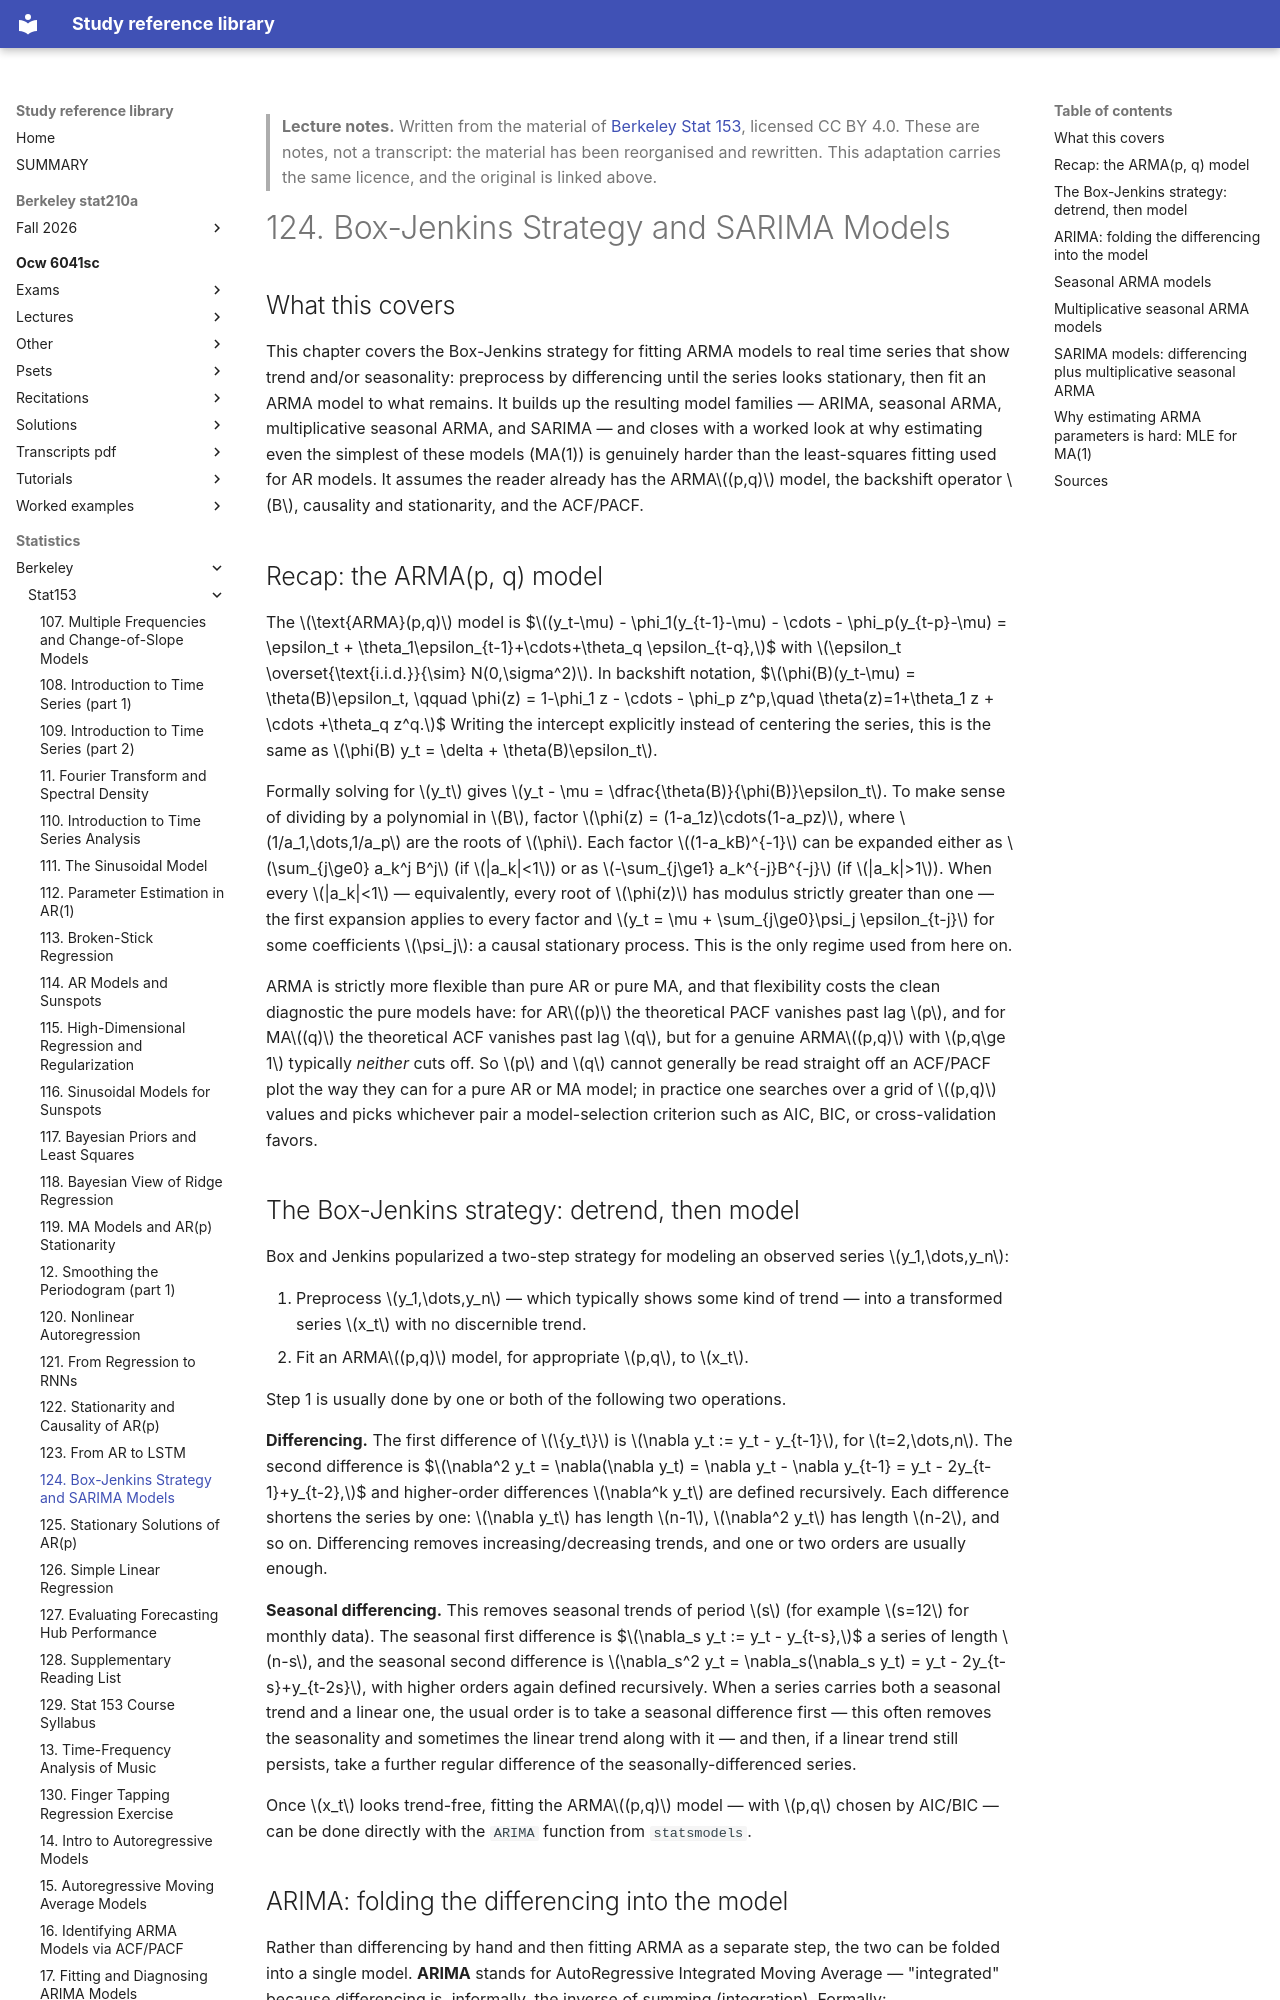

repository: Claptar/knowledge-base-library · page: statistics/berkeley/stat153/124-box-jenkins-strategy-and-sarima-models/index.html · generator: mkdocs

---
title: "124. Box-Jenkins Strategy and SARIMA Models"
course: "Berkeley Stat 153"
chapter: 124
source: "https://github.com/berkeley-stat153"
licence: "CC BY 4.0"
written: "2026-09-20"
---

> **Lecture notes.** Written from the material of [Berkeley Stat 153](https://github.com/berkeley-stat153), licensed CC BY 4.0. These are notes, not a transcript: the material has been reorganised and rewritten. This adaptation carries the same licence, and the original is linked above.

# 124. Box-Jenkins Strategy and SARIMA Models

## What this covers

This chapter covers the Box-Jenkins strategy for fitting ARMA models to real time series that show
trend and/or seasonality: preprocess by differencing until the series looks stationary, then fit an
ARMA model to what remains. It builds up the resulting model families — ARIMA, seasonal ARMA,
multiplicative seasonal ARMA, and SARIMA — and closes with a worked look at why estimating even the
simplest of these models (MA(1)) is genuinely harder than the least-squares fitting used for AR
models. It assumes the reader already has the ARMA$(p,q)$ model, the backshift operator $B$,
causality and stationarity, and the ACF/PACF.

## Recap: the ARMA(p, q) model

The $\text{ARMA}(p,q)$ model is
$$(y_t-\mu) - \phi_1(y_{t-1}-\mu) - \cdots - \phi_p(y_{t-p}-\mu) = \epsilon_t + \theta_1\epsilon_{t-1}+\cdots+\theta_q \epsilon_{t-q},$$
with $\epsilon_t \overset{\text{i.i.d.}}{\sim} N(0,\sigma^2)$. In backshift notation,
$$\phi(B)(y_t-\mu) = \theta(B)\epsilon_t, \qquad \phi(z) = 1-\phi_1 z - \cdots - \phi_p z^p,\quad \theta(z)=1+\theta_1 z + \cdots +\theta_q z^q.$$
Writing the intercept explicitly instead of centering the series, this is the same as $\phi(B) y_t = \delta + \theta(B)\epsilon_t$.

Formally solving for $y_t$ gives $y_t - \mu = \dfrac{\theta(B)}{\phi(B)}\epsilon_t$. To make sense of
dividing by a polynomial in $B$, factor $\phi(z) = (1-a_1z)\cdots(1-a_pz)$, where $1/a_1,\dots,1/a_p$
are the roots of $\phi$. Each factor $(1-a_kB)^{-1}$ can be expanded either as $\sum_{j\ge0} a_k^j
B^j$ (if $|a_k|<1$) or as $-\sum_{j\ge1} a_k^{-j}B^{-j}$ (if $|a_k|>1$). When every $|a_k|<1$ —
equivalently, every root of $\phi(z)$ has modulus strictly greater than one — the first expansion
applies to every factor and $y_t = \mu + \sum_{j\ge0}\psi_j \epsilon_{t-j}$ for some coefficients
$\psi_j$: a causal stationary process. This is the only regime used from here on.

ARMA is strictly more flexible than pure AR or pure MA, and that flexibility costs the clean
diagnostic the pure models have: for AR$(p)$ the theoretical PACF vanishes past lag $p$, and for
MA$(q)$ the theoretical ACF vanishes past lag $q$, but for a genuine ARMA$(p,q)$ with $p,q\ge 1$
typically *neither* cuts off. So $p$ and $q$ cannot generally be read straight off an ACF/PACF plot
the way they can for a pure AR or MA model; in practice one searches over a grid of $(p,q)$ values
and picks whichever pair a model-selection criterion such as AIC, BIC, or cross-validation favors.

## The Box-Jenkins strategy: detrend, then model

Box and Jenkins popularized a two-step strategy for modeling an observed series $y_1,\dots,y_n$:

1. Preprocess $y_1,\dots,y_n$ — which typically shows some kind of trend — into a transformed
   series $x_t$ with no discernible trend.
2. Fit an ARMA$(p,q)$ model, for appropriate $p,q$, to $x_t$.

Step 1 is usually done by one or both of the following two operations.

**Differencing.** The first difference of $\{y_t\}$ is $\nabla y_t := y_t - y_{t-1}$, for
$t=2,\dots,n$. The second difference is
$$\nabla^2 y_t = \nabla(\nabla y_t) = \nabla y_t - \nabla y_{t-1} = y_t - 2y_{t-1}+y_{t-2},$$
and higher-order differences $\nabla^k y_t$ are defined recursively. Each difference shortens the
series by one: $\nabla y_t$ has length $n-1$, $\nabla^2 y_t$ has length $n-2$, and so on.
Differencing removes increasing/decreasing trends, and one or two orders are usually enough.

**Seasonal differencing.** This removes seasonal trends of period $s$ (for example $s=12$ for
monthly data). The seasonal first difference is
$$\nabla_s y_t := y_t - y_{t-s},$$
a series of length $n-s$, and the seasonal second difference is $\nabla_s^2 y_t = \nabla_s(\nabla_s
y_t) = y_t - 2y_{t-s}+y_{t-2s}$, with higher orders again defined recursively. When a series carries
both a seasonal trend and a linear one, the usual order is to take a seasonal difference first —
this often removes the seasonality and sometimes the linear trend along with it — and then, if a
linear trend still persists, take a further regular difference of the seasonally-differenced series.

Once $x_t$ looks trend-free, fitting the ARMA$(p,q)$ model — with $p,q$ chosen by AIC/BIC — can be
done directly with the `ARIMA` function from `statsmodels`.

## ARIMA: folding the differencing into the model

Rather than differencing by hand and then fitting ARMA as a separate step, the two can be folded
into a single model. **ARIMA** stands for AutoRegressive Integrated Moving Average — "integrated"
because differencing is, informally, the inverse of summing (integration). Formally:

*A time series $y_t$ is $\text{ARIMA}(p,d,q)$ if*
$$\phi(B)\big((\nabla^d y_t)-\mu\big) = \theta(B)\epsilon_t,$$
*with $\epsilon_t \overset{\text{i.i.d.}}{\sim} N(0,\sigma^2)$.*

So an ARIMA model is exactly an ARMA$(p,q)$ model fit to the $d$-th difference of $y_t$. It is fit
with the same `ARIMA()` function in `statsmodels`; the mean $\mu$ defaults to zero once $d>0$
(differencing already removes a constant level).
